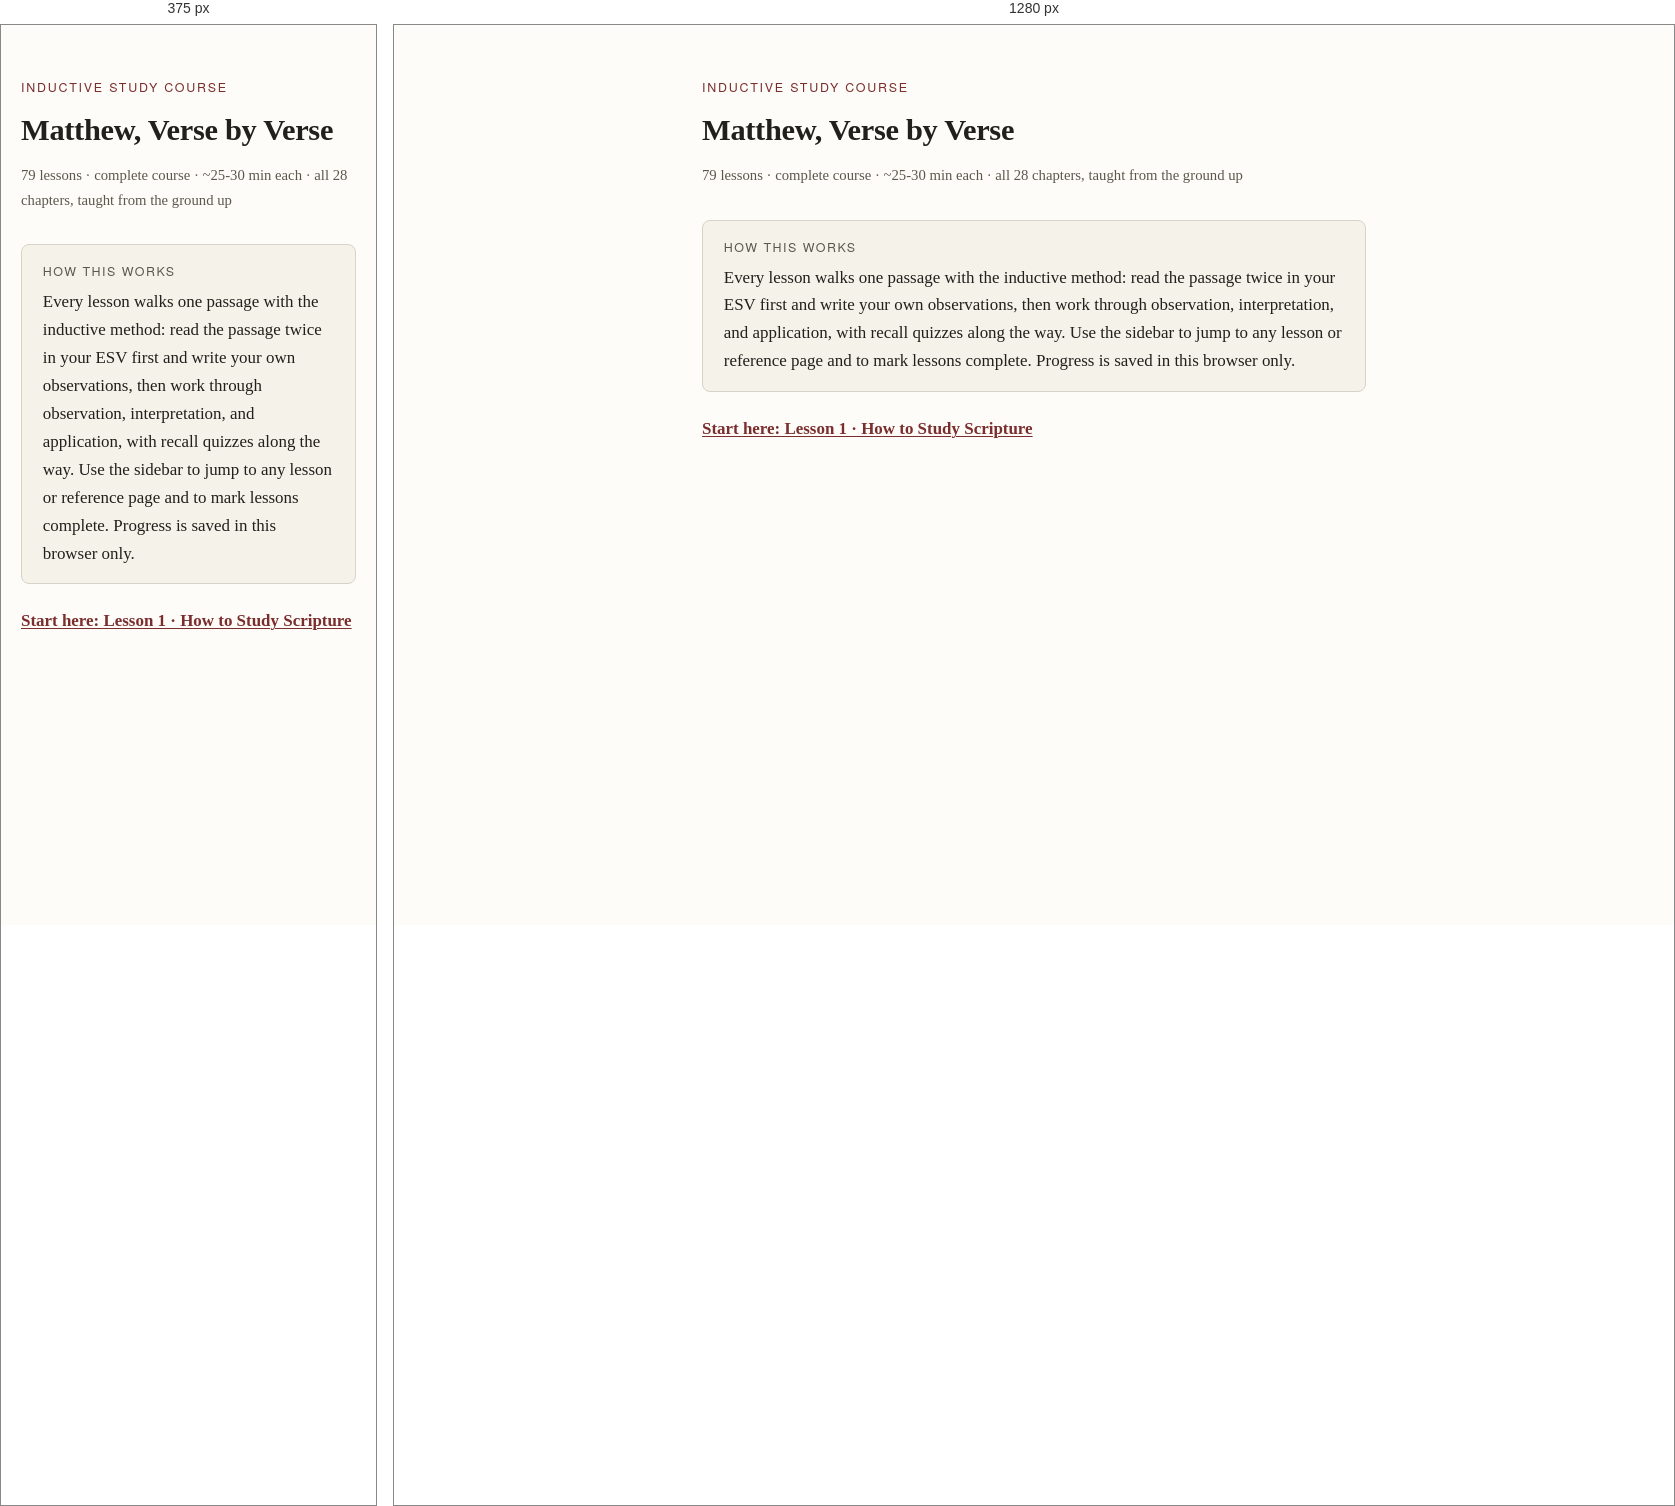
Rendered at 375 px and 1280 px, left to right.

<!-- file: index.html -->
<!DOCTYPE html>
<html lang="en">
<head>
<meta charset="utf-8">
<meta name="viewport" content="width=device-width, initial-scale=1">
<title>Gospel of Matthew Induction Study</title>
<link rel="stylesheet" href="assets/course.css">
<link rel="icon" href="assets/favicon.png">
<link rel="apple-touch-icon" href="assets/icon-180.png">
<link rel="manifest" href="manifest.webmanifest">
<meta name="theme-color" content="#2e3a7a">
<script src="assets/nav.js" defer></script>
</head>
<body>
<main>
  <p class="kicker">Inductive study course</p>
  <h1>Matthew, Verse by Verse</h1>
  <p class="lesson-meta">79 lessons · complete course · ~25-30 min each · all 28 chapters, taught from the ground up</p>

  <div class="card">
    <div class="card-title">How this works</div>
    Every lesson walks one passage with the inductive method: read the passage twice in your ESV first and write your own observations, then work through observation, interpretation, and application, with recall quizzes along the way. Use the sidebar to jump to any lesson or reference page and to mark lessons complete. Progress is saved in this browser only.
  </div>

  <p><a href="lessons/0001-how-to-study-scripture.html"><strong>Start here: Lesson 1 · How to Study Scripture</strong></a></p>
</main>
</body>
</html>


/* @media block from course.css */
@media (max-width: 960px) {
  body.has-sidenav { padding-left: 0; }
  .sidenav { transform: translateX(-100%); transition: transform 0.2s ease; }
  .sidenav.open { transform: none; box-shadow: 0 0 30px rgba(0,0,0,0.35); }
  .nav-burger { display: block; }
}